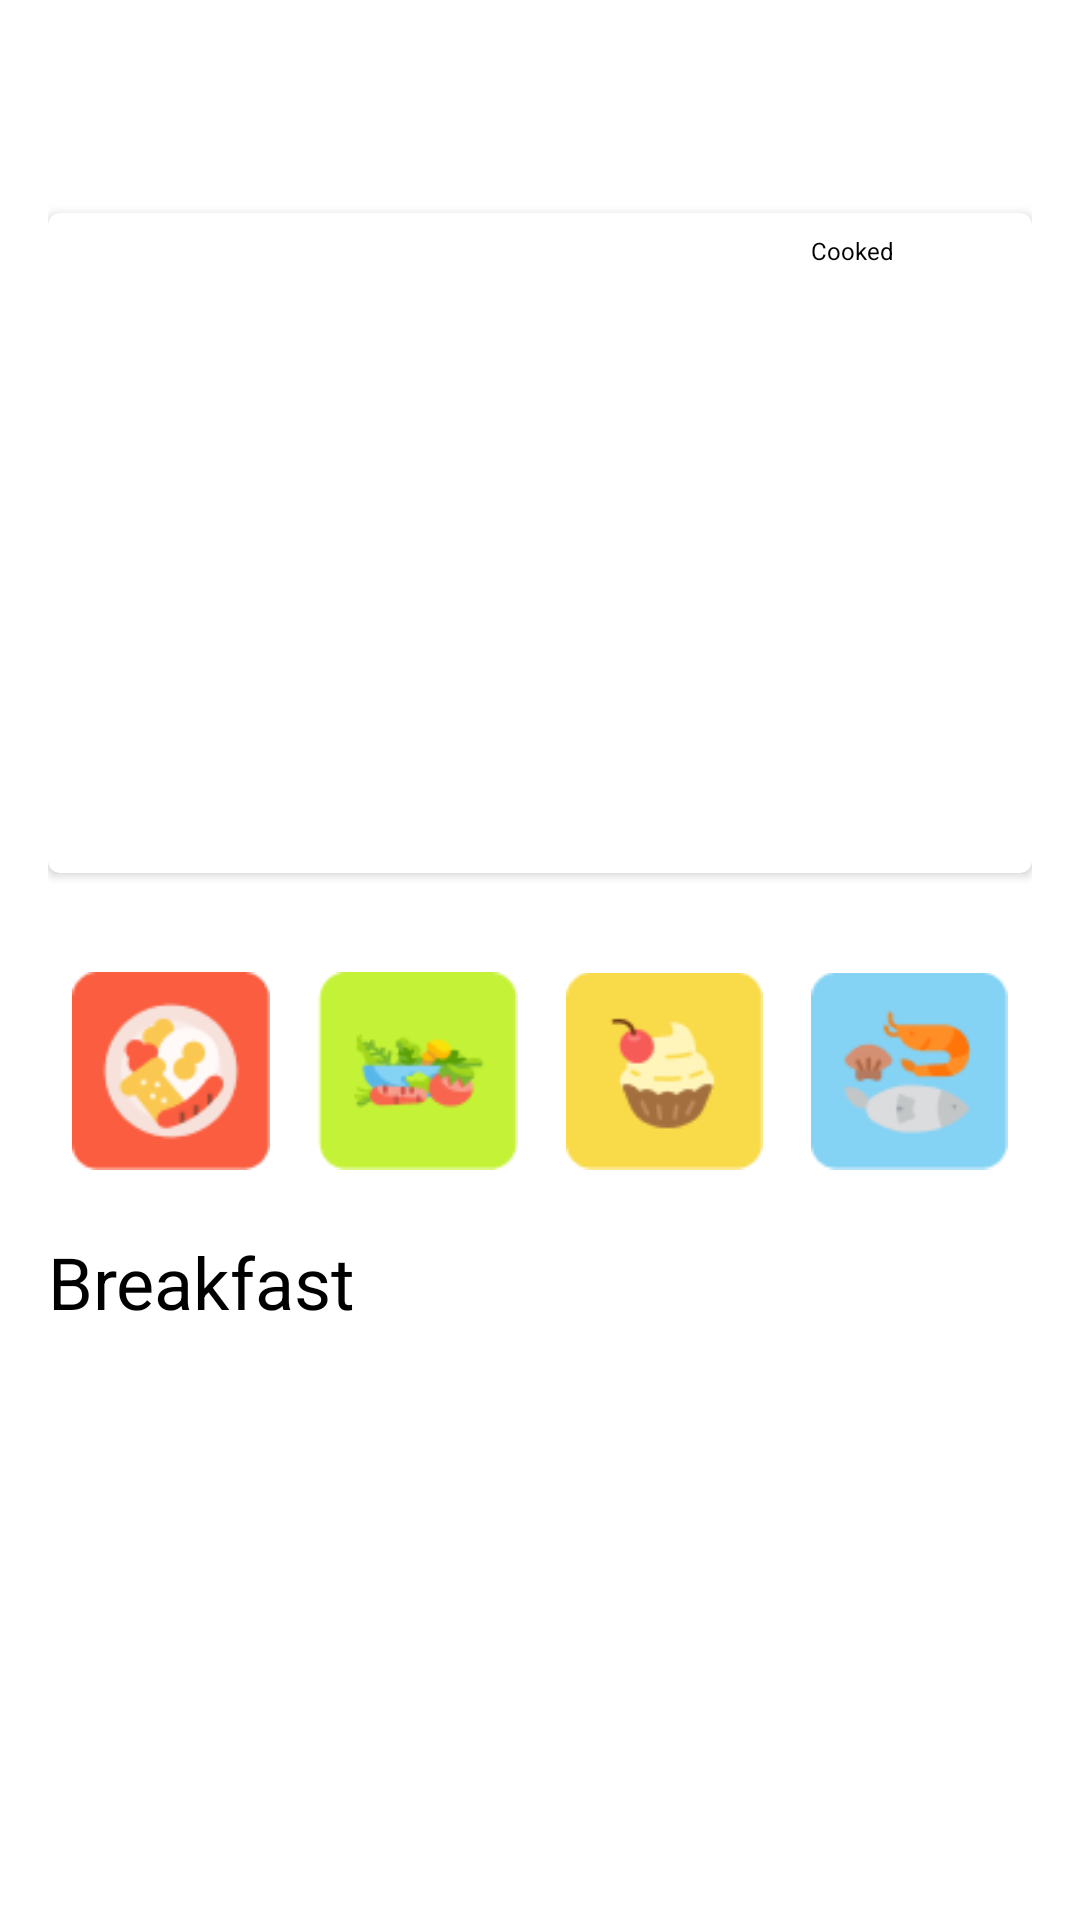

Write the Android layout XML for this screen, with the resource values it uses.
<!-- AndroidManifest.xml: application theme Theme.FoodRestaurant -->
<!-- res/layout/fragment_breakfast.xml -->
<?xml version="1.0" encoding="utf-8"?>
<ScrollView
    xmlns:android="http://schemas.android.com/apk/res/android"
    android:layout_width="match_parent"
    android:layout_height="match_parent"
    xmlns:tools="http://schemas.android.com/tools"
    xmlns:app="http://schemas.android.com/apk/res-auto">
<LinearLayout
    android:layout_width="match_parent"
    android:layout_height="match_parent"
    android:orientation="vertical"
    android:layout_margin="16dp"
    tools:context="fragment.BreakfastFragment">

    <TextView
        android:layout_width="match_parent"
        android:layout_height="wrap_content"
        android:text="Breakfast"
        android:textSize="26dp"
        android:textStyle="bold"
        android:id="@+id/tv_title"/>
    <com.google.android.material.card.MaterialCardView
        android:layout_width="match_parent"
        android:layout_height="220dp"
        android:layout_marginTop="20dp"
        app:cardElevation="2dp"
        android:id="@+id/cvBreakfast">
    <ImageView
        android:layout_width="match_parent"
        android:layout_height="match_parent"
        android:src="@drawable/img_shrimp"
        android:scaleType="centerCrop"
        android:id="@+id/ivShrimp"
        android:foreground="@drawable/transparent"
        android:contentDescription="Image View"/>

        <RelativeLayout
        android:layout_width="match_parent"
        android:layout_height="wrap_content"
        android:gravity="bottom"
        android:layout_marginStart="20dp"
        android:layout_marginBottom="20dp"
        android:layout_marginEnd="20dp">

        <TextView
            android:layout_width="wrap_content"
            android:layout_height="wrap_content"
            android:gravity="bottom"
            android:text="Garlic Butter \n Shrimp"
            android:textColor="@color/white"
            android:textSize="24sp"/>
        <LinearLayout
            android:layout_width="80dp"
            android:layout_height="50dp"
            android:layout_alignParentEnd="true"
            android:id="@+id/llinner"
            android:orientation="vertical"
            android:background="@drawable/rounded">
            <TextView
                android:layout_width="match_parent"
                android:layout_height="wrap_content"
                android:layout_marginBottom="6dp"
                android:gravity="center"
                android:text="1,2k"
                android:textColor="@android:color/black"
                android:textStyle="bold"/>
            <TextView
                android:layout_width="match_parent"
                android:layout_height="wrap_content"
                android:gravity="center"
                android:text="Cooked"
                android:textColor="@android:color/black"
                android:textSize="8sp"
                android:id="@+id/tvCooked"/>

        </LinearLayout>

    </RelativeLayout>

    </com.google.android.material.card.MaterialCardView>
    <LinearLayout
        android:layout_width="match_parent"
        android:layout_height="wrap_content"
        android:layout_marginTop="20dp"
        android:orientation="horizontal">
        <ImageView
            android:layout_width="wrap_content"
            android:layout_height="wrap_content"
            android:src="@drawable/breakfast"
            android:id="@+id/tvBreakfastMenu"
            android:layout_margin="8dp"
            android:layout_weight="1"/>
        <ImageView
            android:layout_width="wrap_content"
            android:layout_height="wrap_content"
            android:src="@drawable/vegetarian"
            android:id="@+id/tvVegetarianMenu"
            android:layout_margin="8dp"
            android:layout_weight="1"/>
        <ImageView
            android:layout_width="wrap_content"
            android:layout_height="wrap_content"
            android:src="@drawable/dessert"
            android:id="@+id/tvDessertMenu"
            android:layout_margin="8dp"
            android:layout_weight="1"/>
        <ImageView
            android:layout_width="wrap_content"
            android:layout_height="wrap_content"
            android:src="@drawable/sea_food"
            android:id="@+id/tvSeaFoodMenu"
            android:layout_margin="8dp"
            android:layout_weight="1"/>

    </LinearLayout>
    <TextView
        android:layout_width="match_parent"
        android:layout_height="wrap_content"
        android:id="@+id/tv_title_list"
        android:layout_marginTop="8dp"
        android:text="Breakfast"
        android:textColor="@android:color/black"
        android:textSize="24sp"/>

    <androidx.recyclerview.widget.RecyclerView
        android:layout_width="match_parent"
        android:layout_height="match_parent"
        android:layout_marginTop="4dp"
        android:layout_marginBottom="4dp"
        android:id="@+id/rvBreakfast"/>

</LinearLayout>
</ScrollView>
<!-- resources referenced by this layout -->
<resources>
  <color name="white">#FFFFFFFF</color>
  <!-- drawable breakfast: png bitmap (drawable, 3442 bytes) -->
  <!-- drawable dessert: png bitmap (drawable, 2507 bytes) -->
  <!-- drawable sea_food: png bitmap (drawable, 2712 bytes) -->
  <!-- drawable transparent (drawable) -->
  <?xml version="1.0" encoding="utf-8"?>
  <shape xmlns:android="http://schemas.android.com/apk/res/android"
      android:shape="rectangle">
  
      <gradient
          android:type="linear"
          android:angle="90"
          android:startColor="@android:color/black"
          android:endColor="#0000"/>
  
  </shape>
  <!-- drawable vegetarian: png bitmap (drawable, 3092 bytes) -->
  <style name="Theme.FoodRestaurant" parent="Theme.MaterialComponents.DayNight.DarkActionBar">
          
          <item name="colorPrimary">@color/orange</item>
          <item name="colorPrimaryVariant">@color/orange</item>
          <item name="colorOnPrimary">@color/white</item>
          
          <item name="colorSecondary">@color/teal_200</item>
          <item name="colorSecondaryVariant">@color/teal_700</item>
          <item name="colorOnSecondary">@color/black</item>
          
          <item name="android:statusBarColor" tools:targetApi="l">?attr/colorPrimaryVariant</item>
          
  
          <style name="expandedBarTextStyle" parent="Theme.MyRecipe">
              
              <item name="android:textSize">0sp</item>
              <item name="android:textColor">@android:color/transparent</item>
          </style>
          <style name="AppTheme.NoActionBar">
              <item name="windowActionBar">false</item>
              <item name="windowNoTitle">true</item>
          </style>
          <style name="AppTheme" parent="Theme.MaterialComponents.Light.NoActionBar">
              
              <item name="colorPrimary">@color/orange</item>
              <item name="colorPrimaryDark">@color/orange</item>
              <item name="colorAccent">@color/white</item>
          </style>
      </style>
  <color name="orange">#FA5D3F</color>
  <color name="teal_200">#FF03DAC5</color>
  <color name="teal_700">#FF018786</color>
  <color name="black">#FF000000</color>
</resources>
